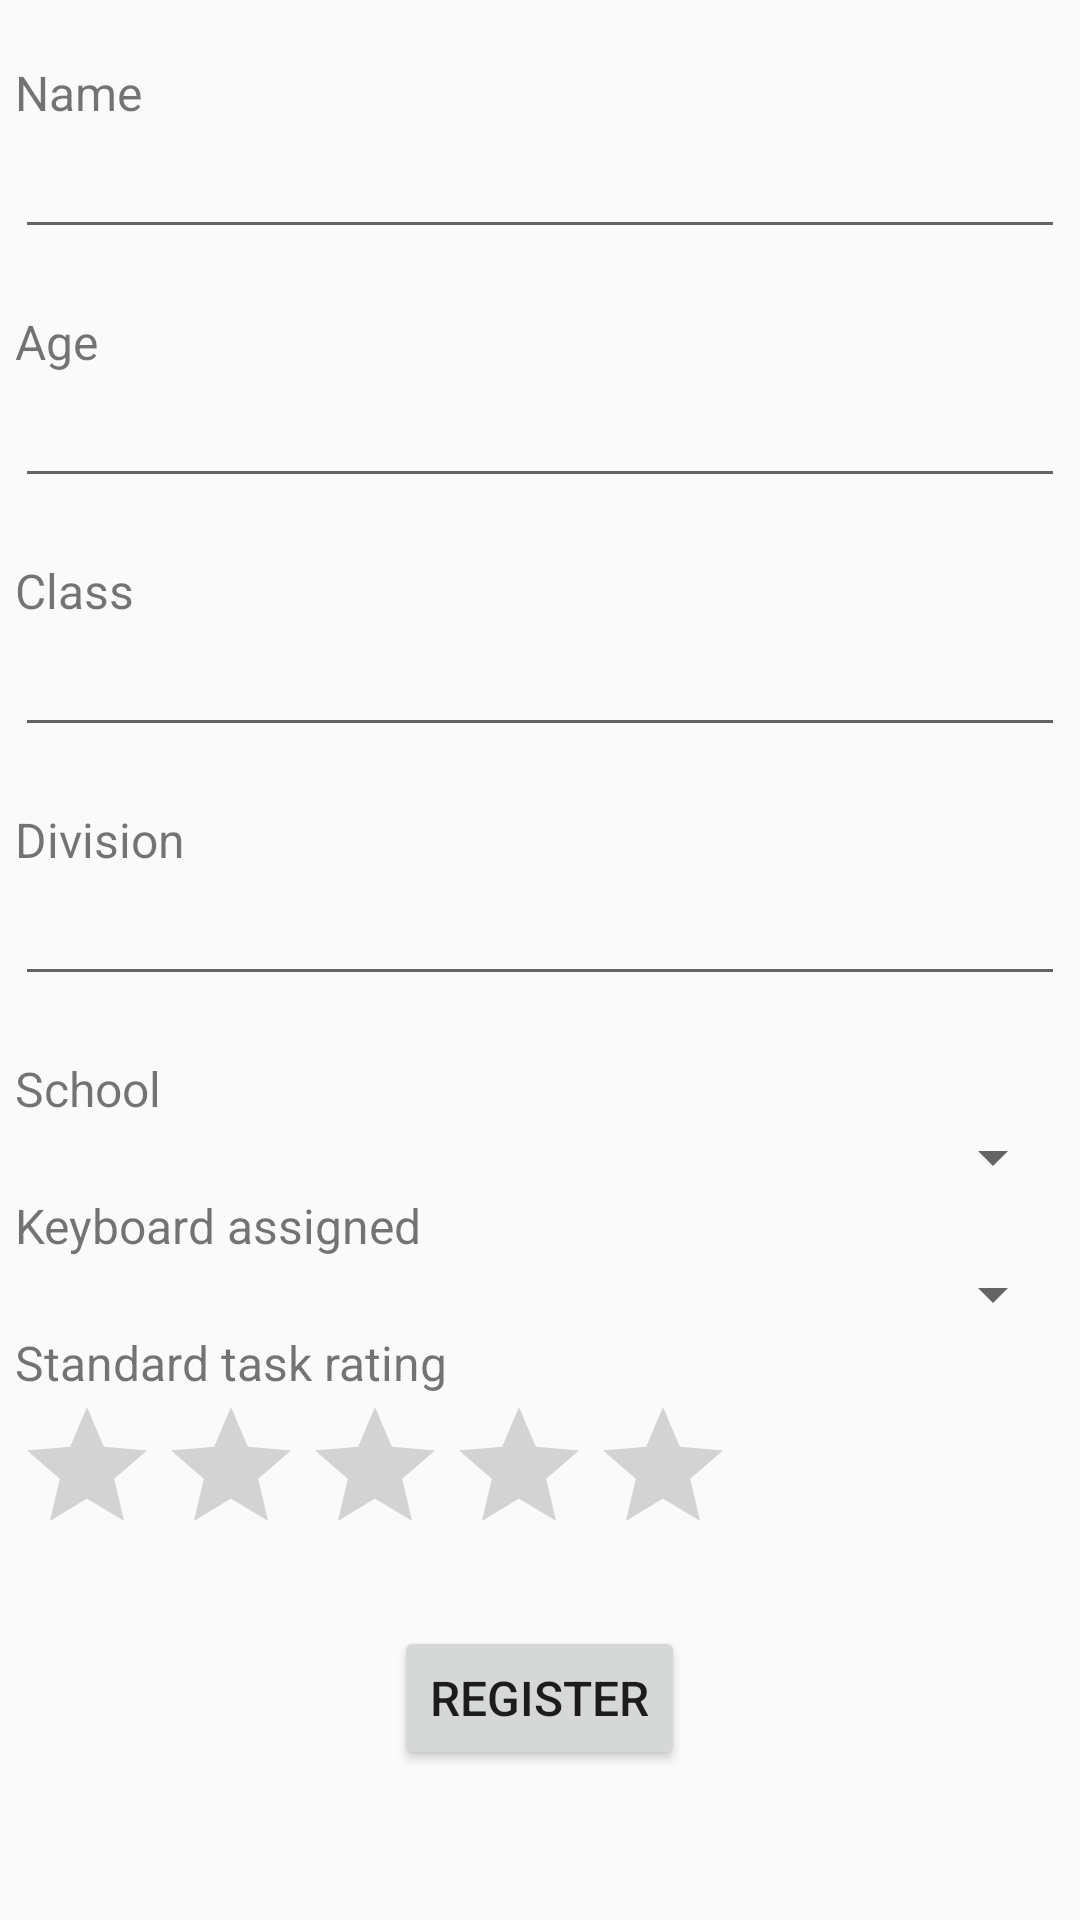

The Android layout XML behind this screen, and the referenced resources:
<!-- AndroidManifest.xml: application theme AppBaseTheme -->
<!-- res/layout/activity_register.xml -->
<ScrollView xmlns:android="http://schemas.android.com/apk/res/android"
    xmlns:tools="http://schemas.android.com/tools"
    android:layout_width="match_parent"
    android:layout_height="match_parent"
    android:fillViewport="false"
    android:orientation="vertical"
    tools:context="game.MarathiUT.MainActivity$PlaceholderFragment" >

    <LinearLayout
        android:layout_width="match_parent"
        android:layout_height="match_parent"
        android:orientation="vertical"
        android:paddingLeft="5sp" 
        android:paddingRight="5sp">

        <TextView
            android:layout_width="match_parent"
            android:layout_height="wrap_content"
            android:layout_marginTop="20dp"
            android:text="@string/label_name"
           android:textSize="@dimen/font_size" />

        <EditText
            android:id="@+id/editText1"
            android:layout_width="match_parent"
            android:layout_height="wrap_content"
            android:inputType="text|textCapWords"
            >    
        </EditText>

        <TextView
            android:layout_width="match_parent"
            android:layout_height="wrap_content"
            android:layout_marginTop="20dp"
            android:text="@string/label_age"
           android:textSize="@dimen/font_size" />

        <EditText
            android:id="@+id/editText2"
            android:layout_width="match_parent"
            android:layout_height="wrap_content"
            android:inputType="numberDecimal"
            />

        <TextView
            android:layout_width="match_parent"
            android:layout_height="wrap_content"
            android:layout_marginTop="20dp"
            android:text="@string/label_class"
           android:textSize="@dimen/font_size" />

        <EditText
            android:id="@+id/std"
            android:layout_width="fill_parent"
            android:layout_height="wrap_content"
            android:inputType="numberDecimal"
             />

        <TextView
            android:layout_width="wrap_content"
            android:layout_height="wrap_content"
            android:layout_marginTop="20dp"
            android:text="@string/label_div"
           android:textSize="@dimen/font_size" />

        <EditText
            android:id="@+id/division"
            android:layout_width="match_parent"
            android:layout_height="wrap_content" 
            
            />

        <TextView
            android:layout_width="match_parent"
            android:layout_height="wrap_content"
            android:layout_marginTop="20dp"
            android:text="@string/label_school"
           android:textSize="@dimen/font_size" />

        <Spinner
            android:id="@+id/SchoolName"
            android:layout_width="match_parent"
            android:layout_height="wrap_content"
		/>

        <TextView 
            android:layout_width="wrap_content"
            android:layout_height="wrap_content"
            android:text="@string/label_keyboard_assigned"
           android:textSize="@dimen/font_size" 
           android:focusable="false"
           />
        
        

         <Spinner
            android:id="@+id/keyboard"
            android:layout_width="match_parent"
            android:layout_height="wrap_content" 
            android:textSize="@dimen/font_size"
            /> 
        
        <TextView
            
            android:layout_width="wrap_content"
            android:layout_height="wrap_content"
            android:text="@string/label_std_task_rating"
           android:textSize="@dimen/font_size" />
        <RatingBar
        android:id="@+id/ratingBar"
        android:layout_width="wrap_content"
        android:layout_height="wrap_content"
        android:numStars="5"
        android:stepSize="1.0"
        android:rating="0.0" />

        <Button
            android:id="@+id/button1"
            android:layout_width="wrap_content"
            android:layout_height="wrap_content"
            android:layout_gravity="center"
            android:layout_marginTop="20dp"
            android:text="@string/action_register"
           android:textSize="@dimen/font_size" />
    </LinearLayout>

</ScrollView>
<!-- resources referenced by this layout -->
<resources>
  <dimen name="font_size">16sp</dimen>
  <string name="action_register">Register</string>
  <string name="label_age">Age</string>
  <string name="label_class">Class</string>
  <string name="label_div">Division</string>
  <string name="label_keyboard_assigned">Keyboard assigned</string>
  <string name="label_name">Name</string>
  <string name="label_school">School</string>
  <string name="label_std_task_rating">Standard task rating</string>
  <style name="AppBaseTheme" parent="Theme.AppCompat.Light">
          
               </style>
</resources>
